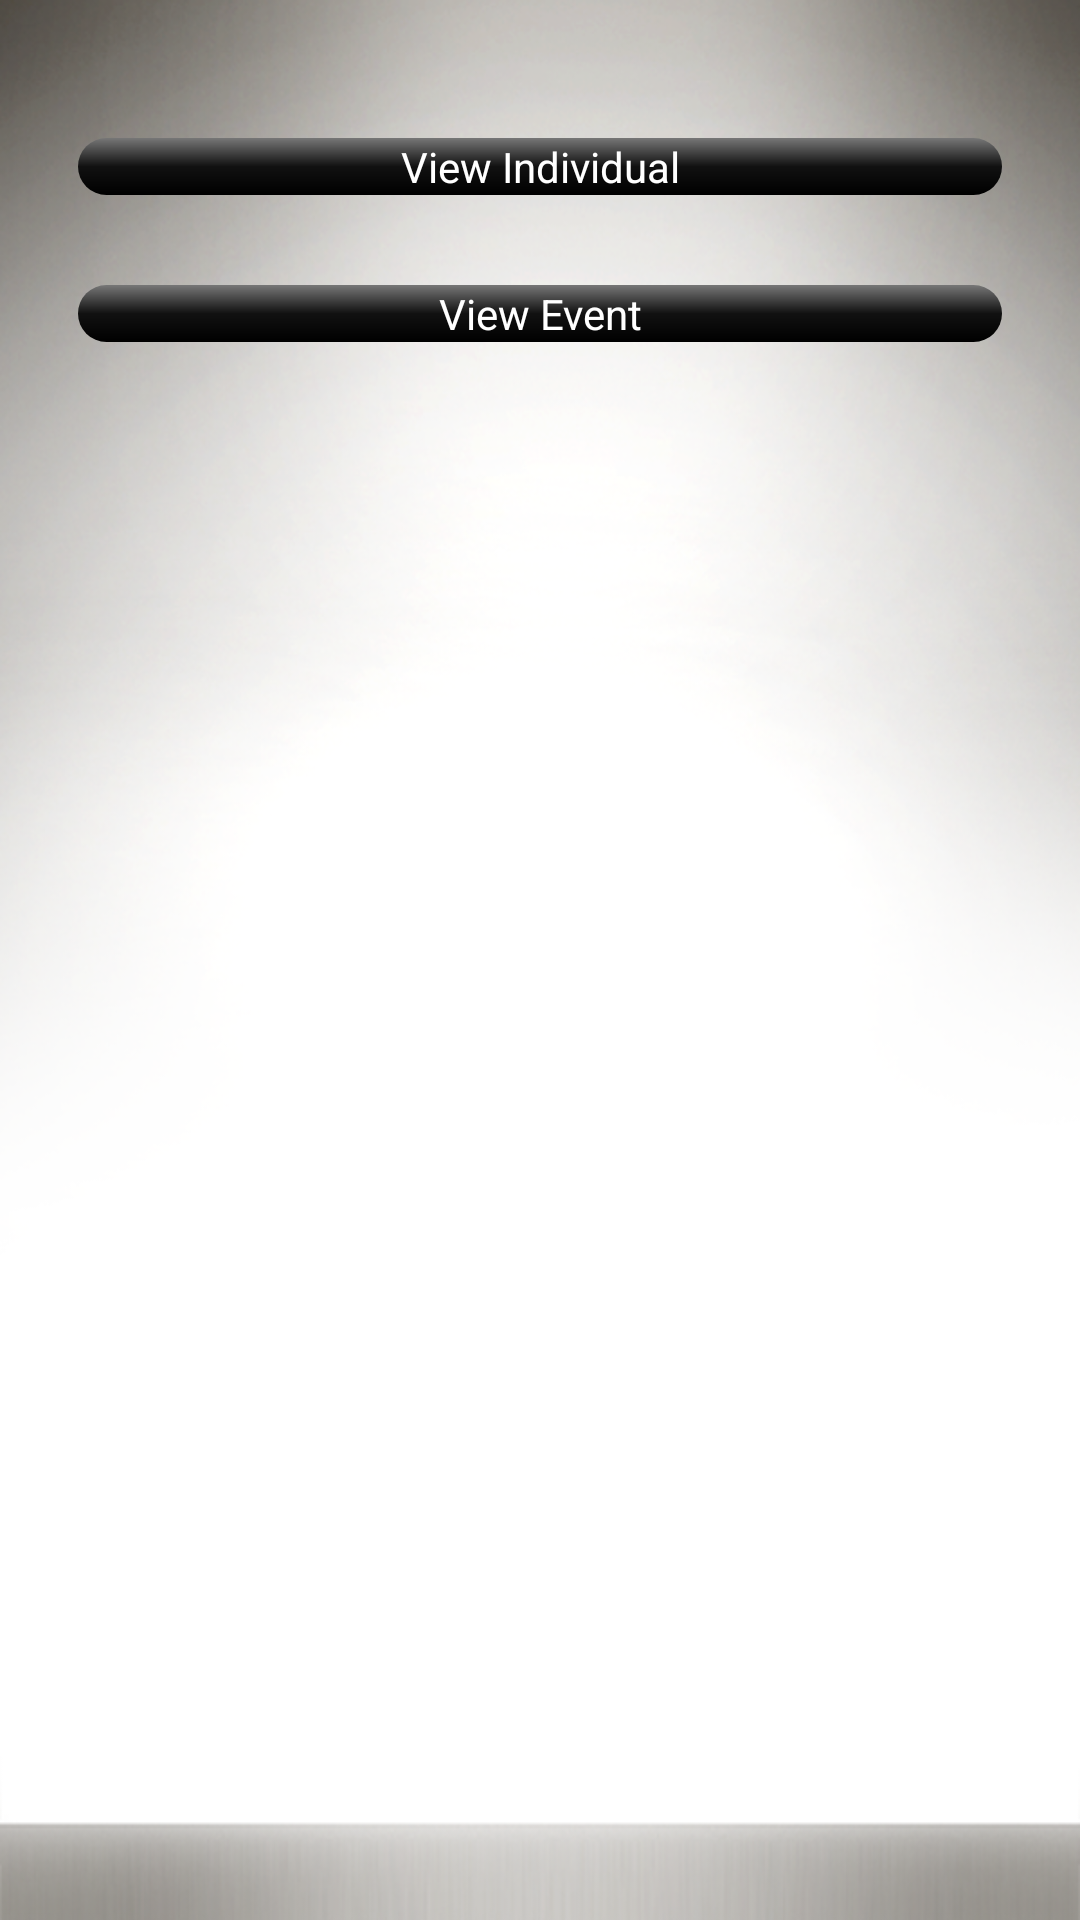

Android layout source for this screen:
<!-- AndroidManifest.xml: application theme AppTheme -->
<!-- res/layout/activity_analytics_main.xml -->
<RelativeLayout xmlns:android="http://schemas.android.com/apk/res/android"
    xmlns:tools="http://schemas.android.com/tools"
    android:layout_width="match_parent"
    android:layout_height="match_parent"
    android:paddingBottom="@dimen/activity_vertical_margin"
    android:paddingLeft="@dimen/activity_horizontal_margin"
    android:paddingRight="@dimen/activity_horizontal_margin"
    android:paddingTop="@dimen/activity_vertical_margin"
    tools:context=".MainActivity"
    android:text="Analytics" >

    <Button
        android:id="@+id/button_viewIndividual"
        android:layout_width="match_parent"
        android:layout_height="wrap_content"
        android:layout_alignParentTop="true"
        android:layout_marginLeft="@dimen/btn_margin_horizontal"
        android:layout_marginRight="@dimen/btn_margin_horizontal"
        android:layout_marginTop="@dimen/btn_margin_vertical"
        android:background="@drawable/gradient"
        android:onClick="onButtonClick"
        android:text="View Individual"
        android:textColor="#FFFFFFFF" />

    <Button
        android:id="@+id/button_viewEvent"
        android:layout_width="match_parent"
        android:layout_height="wrap_content"
        android:layout_below="@id/button_viewIndividual"
        android:layout_marginLeft="@dimen/btn_margin_horizontal"
        android:layout_marginRight="@dimen/btn_margin_horizontal"
        android:layout_marginTop="@dimen/btn_margin_vertical"
        android:background="@drawable/gradient"
        android:onClick="onButtonClick"
        android:text="View Event"
        android:textColor="#FFFFFFFF" />

</RelativeLayout>
<!-- resources referenced by this layout -->
<resources>
  <dimen name="activity_horizontal_margin">16dp</dimen>
  <dimen name="activity_vertical_margin">16dp</dimen>
  <dimen name="btn_margin_horizontal">10dp</dimen>
  <dimen name="btn_margin_vertical">30dp</dimen>
  <!-- drawable gradient (drawable) -->
  <?xml version="1.0" encoding="utf-8"?>
  <shape xmlns:android="http://schemas.android.com/apk/res/android"
  android:shape="rectangle">
      
     <gradient
        android:startColor="#777777"
        android:centerColor="#111111"
        android:endColor="#000000"
        android:angle="270" />
     <corners
          android:bottomRightRadius="20dp"
          android:bottomLeftRadius="20dp"
          android:topLeftRadius="20dp"
          android:topRightRadius="20dp"/>
  </shape>
  <style name="AppTheme" parent="AppBaseTheme">
          <item name="android:windowBackground">@drawable/splash</item>
          
      </style>
  <style name="AppBaseTheme" parent="android:Theme.Light">
          
      </style>
  <!-- drawable splash: png bitmap (drawable, 273160 bytes) -->
</resources>
